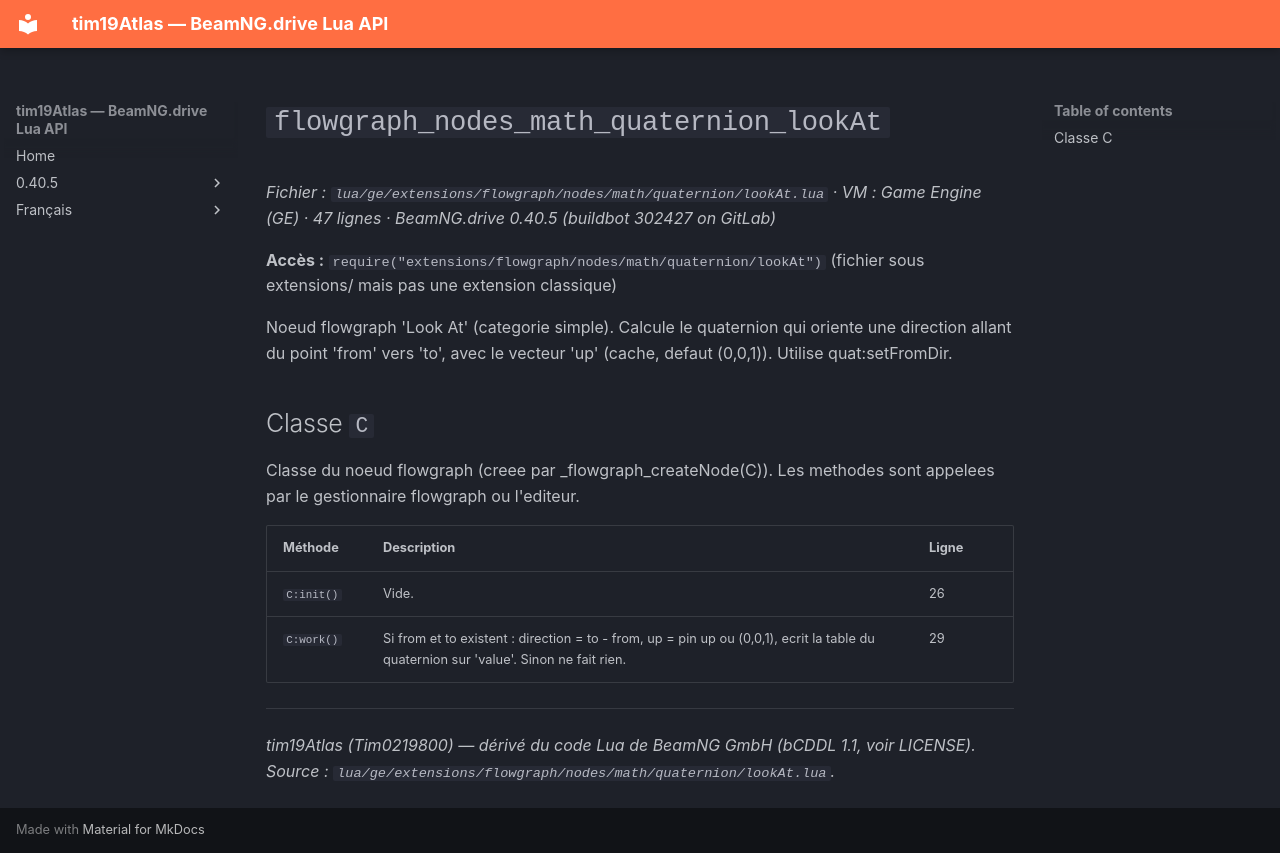

repository: Tim0219800/beamng-lua-atlas · page: fr/0.40.5/ge/extensions/flowgraph/nodes/math/quaternion/lookAt.html · generator: mkdocs

# `flowgraph_nodes_math_quaternion_lookAt`

*Fichier : `lua/ge/extensions/flowgraph/nodes/math/quaternion/lookAt.lua` · VM : Game Engine (GE) · 47 lignes · BeamNG.drive 0.40.5 (buildbot 302427 on GitLab)*

**Accès :** `require("extensions/flowgraph/nodes/math/quaternion/lookAt")` (fichier sous extensions/ mais pas une extension classique)

Noeud flowgraph 'Look At' (categorie simple). Calcule le quaternion qui oriente une direction allant du point 'from' vers 'to', avec le vecteur 'up' (cache, defaut (0,0,1)). Utilise quat:setFromDir.

## Classe `C`

Classe du noeud flowgraph (creee par _flowgraph_createNode(C)). Les methodes sont appelees par le gestionnaire flowgraph ou l'editeur.

| Méthode | Description | Ligne |
|---|---|---|
| `C:init()` | Vide. | 26 |
| `C:work()` | Si from et to existent : direction = to - from, up = pin up ou (0,0,1), ecrit la table du quaternion sur 'value'. Sinon ne fait rien. | 29 |

---
*tim19Atlas (Tim0219800) — dérivé du code Lua de BeamNG GmbH (bCDDL 1.1, voir LICENSE). Source : `lua/ge/extensions/flowgraph/nodes/math/quaternion/lookAt.lua`.*
